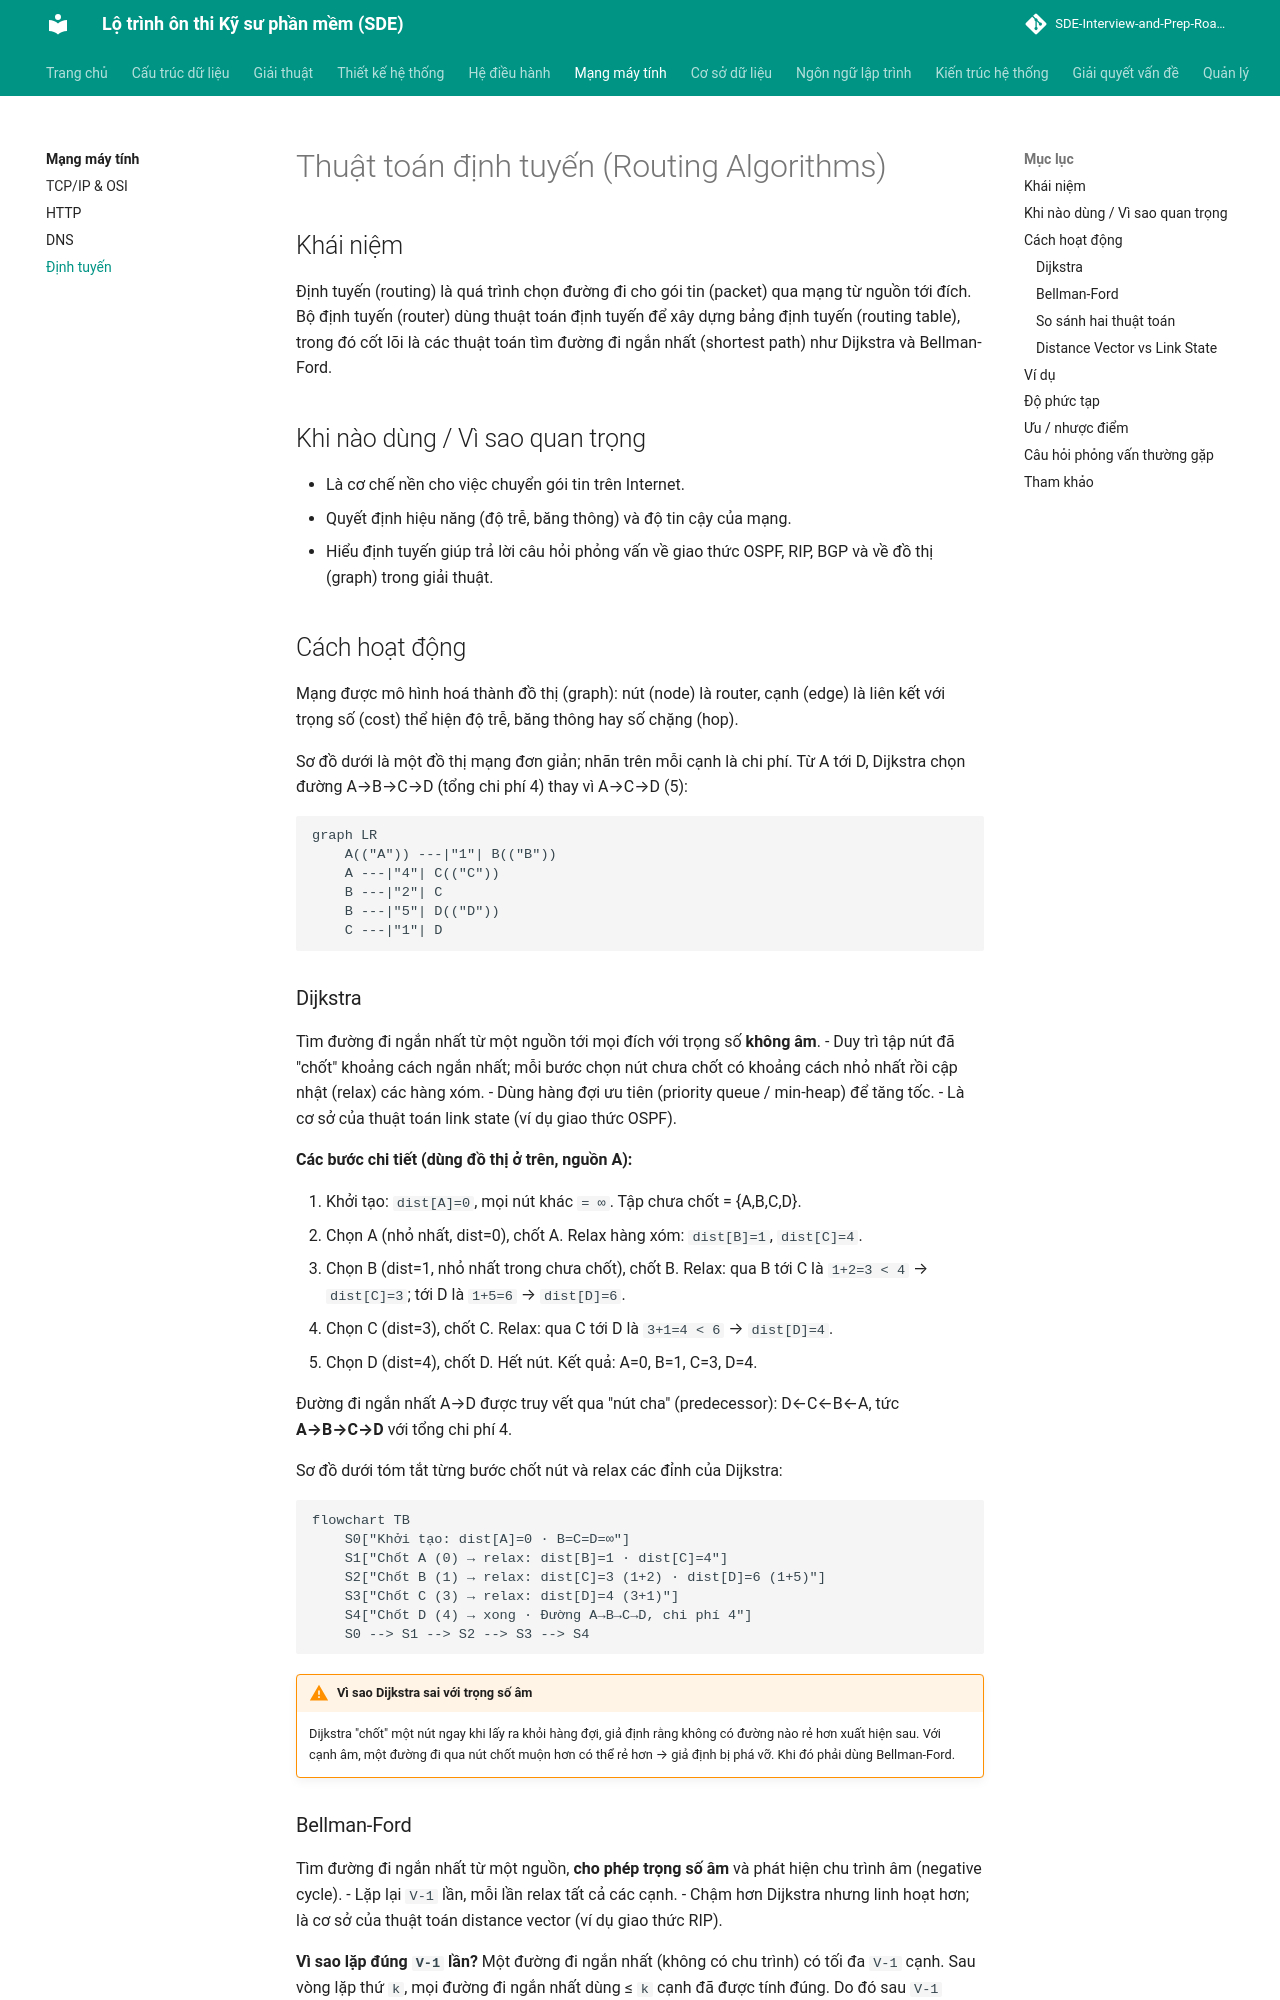

repository: tiendat-work/SDE-Interview-and-Prep-Roadmap-VI · page: mang-may-tinh/dinh-tuyen/index.html · generator: mkdocs

# Thuật toán định tuyến (Routing Algorithms)

## Khái niệm
Định tuyến (routing) là quá trình chọn đường đi cho gói tin (packet) qua
mạng từ nguồn tới đích. Bộ định tuyến (router) dùng thuật toán định tuyến để
xây dựng bảng định tuyến (routing table), trong đó cốt lõi là các thuật toán
tìm đường đi ngắn nhất (shortest path) như Dijkstra và Bellman-Ford.

## Khi nào dùng / Vì sao quan trọng
- Là cơ chế nền cho việc chuyển gói tin trên Internet.
- Quyết định hiệu năng (độ trễ, băng thông) và độ tin cậy của mạng.
- Hiểu định tuyến giúp trả lời câu hỏi phỏng vấn về giao thức OSPF, RIP,
  BGP và về đồ thị (graph) trong giải thuật.

## Cách hoạt động
Mạng được mô hình hoá thành đồ thị (graph): nút (node) là router, cạnh
(edge) là liên kết với trọng số (cost) thể hiện độ trễ, băng thông hay số
chặng (hop).

Sơ đồ dưới là một đồ thị mạng đơn giản; nhãn trên mỗi cạnh là chi phí. Từ A
tới D, Dijkstra chọn đường A→B→C→D (tổng chi phí 4) thay vì A→C→D (5):

```mermaid
graph LR
    A(("A")) ---|"1"| B(("B"))
    A ---|"4"| C(("C"))
    B ---|"2"| C
    B ---|"5"| D(("D"))
    C ---|"1"| D
```

### Dijkstra
Tìm đường đi ngắn nhất từ một nguồn tới mọi đích với trọng số **không âm**.
- Duy trì tập nút đã "chốt" khoảng cách ngắn nhất; mỗi bước chọn nút chưa
  chốt có khoảng cách nhỏ nhất rồi cập nhật (relax) các hàng xóm.
- Dùng hàng đợi ưu tiên (priority queue / min-heap) để tăng tốc.
- Là cơ sở của thuật toán link state (ví dụ giao thức OSPF).

**Các bước chi tiết (dùng đồ thị ở trên, nguồn A):**

1. Khởi tạo: `dist[A]=0`, mọi nút khác `= ∞`. Tập chưa chốt = {A,B,C,D}.
2. Chọn A (nhỏ nhất, dist=0), chốt A. Relax hàng xóm: `dist[B]=1`, `dist[C]=4`.
3. Chọn B (dist=1, nhỏ nhất trong chưa chốt), chốt B. Relax: qua B tới C là
   `1+2=3 < 4` → `dist[C]=3`; tới D là `1+5=6` → `dist[D]=6`.
4. Chọn C (dist=3), chốt C. Relax: qua C tới D là `3+1=4 < 6` → `dist[D]=4`.
5. Chọn D (dist=4), chốt D. Hết nút. Kết quả: A=0, B=1, C=3, D=4.

Đường đi ngắn nhất A→D được truy vết qua "nút cha" (predecessor): D←C←B←A,
tức **A→B→C→D** với tổng chi phí 4.

Sơ đồ dưới tóm tắt từng bước chốt nút và relax các đỉnh của Dijkstra:

```mermaid
flowchart TB
    S0["Khởi tạo: dist[A]=0 · B=C=D=∞"]
    S1["Chốt A (0) → relax: dist[B]=1 · dist[C]=4"]
    S2["Chốt B (1) → relax: dist[C]=3 (1+2) · dist[D]=6 (1+5)"]
    S3["Chốt C (3) → relax: dist[D]=4 (3+1)"]
    S4["Chốt D (4) → xong · Đường A→B→C→D, chi phí 4"]
    S0 --> S1 --> S2 --> S3 --> S4
```

!!! warning "Vì sao Dijkstra sai với trọng số âm"
    Dijkstra "chốt" một nút ngay khi lấy ra khỏi hàng đợi, giả định rằng không
    có đường nào rẻ hơn xuất hiện sau. Với cạnh âm, một đường đi qua nút chốt
    muộn hơn có thể rẻ hơn → giả định bị phá vỡ. Khi đó phải dùng Bellman-Ford.

### Bellman-Ford
Tìm đường đi ngắn nhất từ một nguồn, **cho phép trọng số âm** và phát hiện
chu trình âm (negative cycle).
- Lặp lại `V-1` lần, mỗi lần relax tất cả các cạnh.
- Chậm hơn Dijkstra nhưng linh hoạt hơn; là cơ sở của thuật toán distance
  vector (ví dụ giao thức RIP).

**Vì sao lặp đúng `V-1` lần?** Một đường đi ngắn nhất (không có chu trình) có
tối đa `V-1` cạnh. Sau vòng lặp thứ `k`, mọi đường đi ngắn nhất dùng ≤ `k`
cạnh đã được tính đúng. Do đó sau `V-1` vòng, mọi khoảng cách đã ổn định.
**Phát hiện chu trình âm:** nếu ở vòng thứ `V` (thêm một vòng nữa) vẫn còn cạnh
relax được, tức tồn tại chu trình âm — khoảng cách sẽ giảm mãi không đáy.
